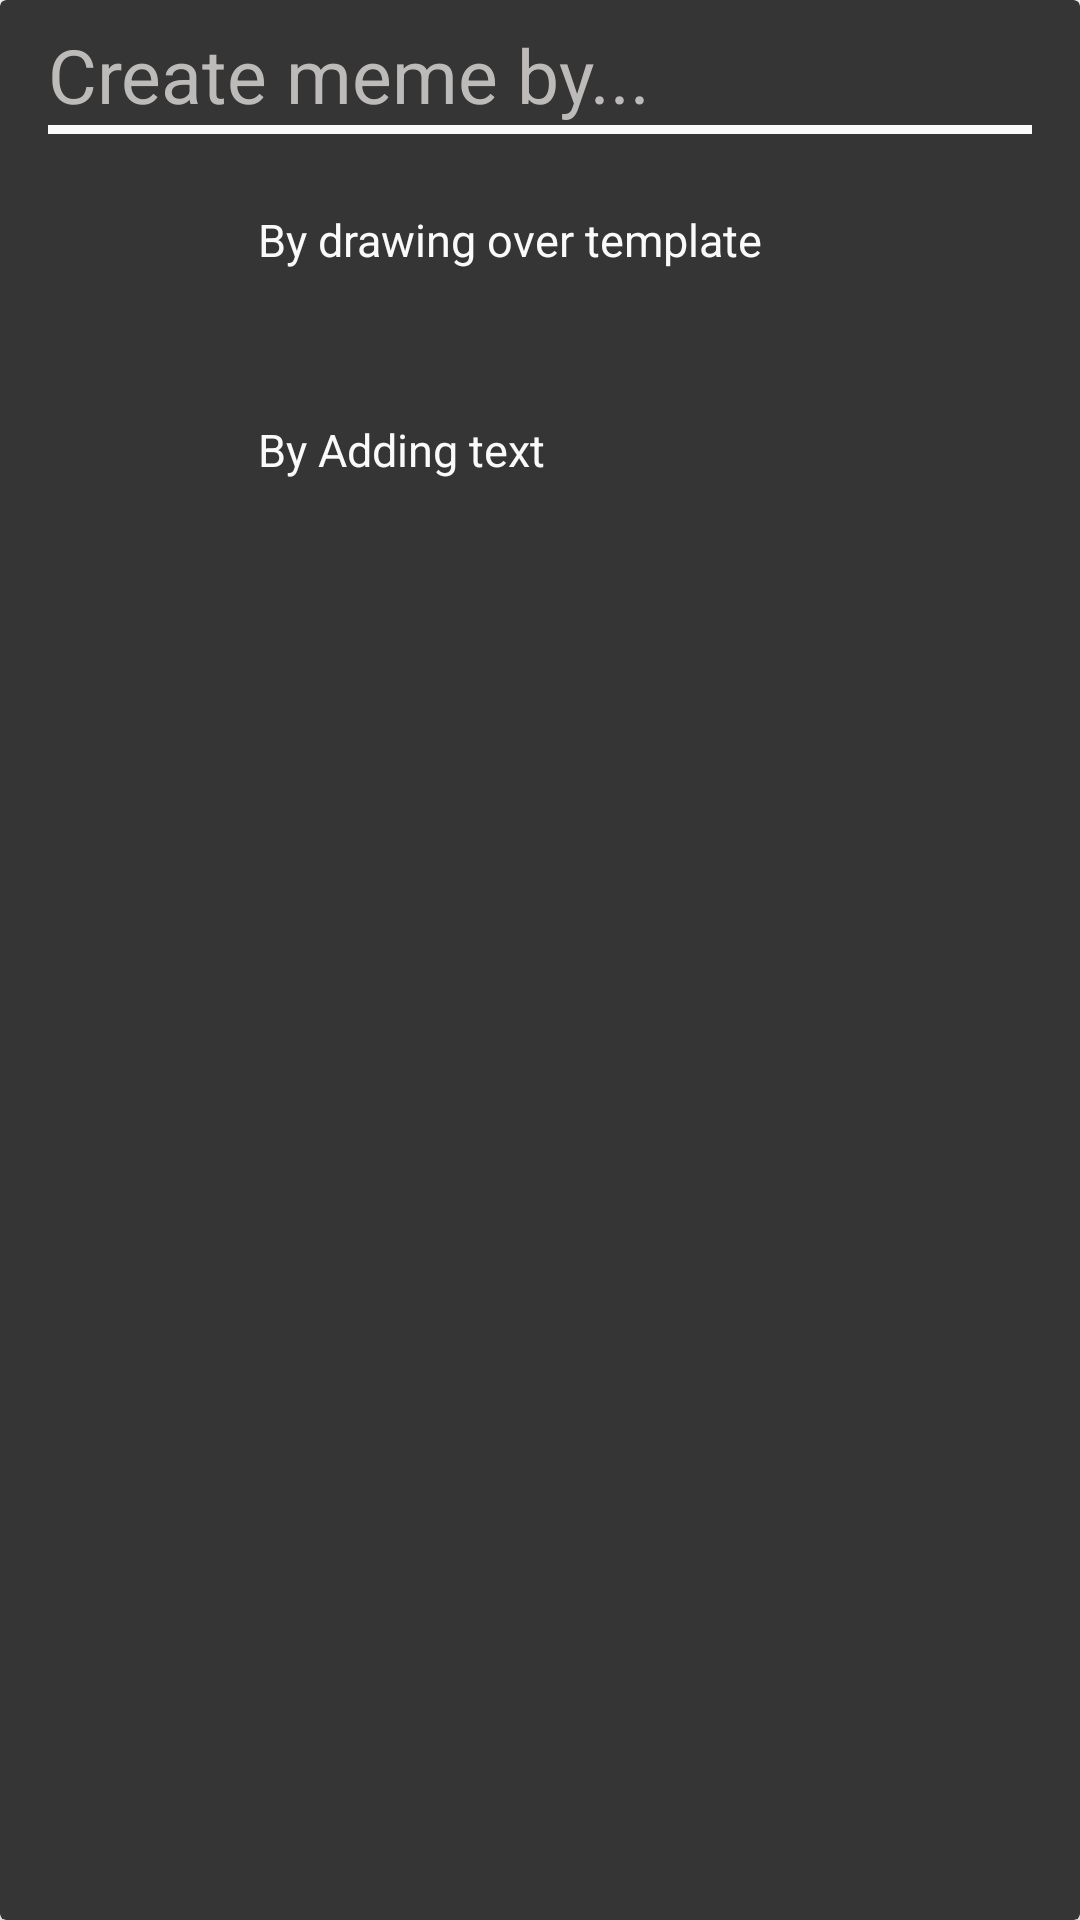

The Android layout XML behind this screen, and the referenced resources:
<!-- AndroidManifest.xml: application theme Theme.MemeFactoryMine -->
<!-- res/layout/dialog_meme_create_option.xml -->
<?xml version="1.0" encoding="utf-8"?>
<androidx.cardview.widget.CardView
    android:layout_width="wrap_content"
    android:layout_height="wrap_content"
    app:cardBackgroundColor="@color/darkGrey"
    xmlns:app="http://schemas.android.com/apk/res-auto"
    xmlns:android="http://schemas.android.com/apk/res/android">
    <RelativeLayout
        android:layout_marginHorizontal="8dp"
        android:layout_width="match_parent"
        android:layout_height="match_parent"
        android:padding="8dp"
        android:orientation="vertical">

        <TextView
            android:id="@+id/tvTitle"
            android:layout_width="wrap_content"
            android:layout_height="wrap_content"
            android:text="Create meme by..."
            android:textColor="@color/grey"
            android:textSize="25sp" />

        <View
            android:id="@+id/viewSeparatorDialog"
            android:layout_width="match_parent"
            android:layout_height="3dp"
            android:layout_below="@id/tvTitle"
            android:background="@color/white" />

        <androidx.constraintlayout.widget.ConstraintLayout
            android:id="@+id/clDraw"
            android:layout_width="match_parent"
            android:layout_height="wrap_content"
            android:layout_below="@id/viewSeparatorDialog"
            android:layout_marginVertical="5dp">

            <ImageView
                android:id="@+id/ivCreateMemeByDrawing"
                android:layout_width="60dp"
                android:layout_height="60dp"
                android:src="@drawable/ic_baseline_draw_24"
                app:layout_constraintBottom_toBottomOf="parent"
                app:layout_constraintStart_toStartOf="parent"
                app:layout_constraintTop_toTopOf="parent" />

            <TextView
                android:layout_width="wrap_content"
                android:layout_height="wrap_content"
                android:layout_marginStart="10dp"
                android:textColor="@color/white"
                android:textSize="15sp"
                android:text="By drawing over template"
                app:layout_constraintBottom_toBottomOf="parent"
                app:layout_constraintLeft_toRightOf="@id/ivCreateMemeByDrawing"
                app:layout_constraintTop_toTopOf="parent" />
        </androidx.constraintlayout.widget.ConstraintLayout>

        <androidx.constraintlayout.widget.ConstraintLayout
            android:id="@+id/clText"
            android:layout_width="match_parent"
            android:layout_height="wrap_content"
            android:layout_below="@id/clDraw"
            android:layout_marginVertical="5dp">

            <ImageView
                android:id="@+id/ivCreateMemeByAddinText"
                android:layout_width="60dp"
                android:layout_height="60dp"
                android:src="@drawable/ic_baseline_text_fields_24"
                app:layout_constraintBottom_toBottomOf="parent"
                app:layout_constraintStart_toStartOf="parent"
                app:layout_constraintTop_toTopOf="parent" />

            <TextView
                android:layout_width="wrap_content"
                android:layout_height="wrap_content"
                android:layout_marginStart="10dp"
                android:text="By Adding text"
                android:textColor="@color/white"
                android:textSize="15sp"
                app:layout_constraintBottom_toBottomOf="parent"
                app:layout_constraintLeft_toRightOf="@id/ivCreateMemeByAddinText"
                app:layout_constraintTop_toTopOf="parent" />
        </androidx.constraintlayout.widget.ConstraintLayout>



    </RelativeLayout>
</androidx.cardview.widget.CardView>
<!-- resources referenced by this layout -->
<resources>
  <color name="darkGrey">#353535</color>
  <color name="grey">#BDBABA</color>
  <color name="white">#FAFAFA</color>
  <style name="Theme.MemeFactoryMine" parent="Theme.MaterialComponents.DayNight.NoActionBar">
          
          <item name="colorPrimary">@color/purple_500</item>
          <item name="colorPrimaryVariant">@color/purple_700</item>
          <item name="colorOnPrimary">@color/white</item>
          
          <item name="colorSecondary">@color/teal_200</item>
          <item name="colorSecondaryVariant">@color/teal_700</item>
          <item name="colorOnSecondary">@color/black</item>
          
          <item name="android:statusBarColor" tools:targetApi="l">@color/black</item>
          <item name="drawerArrowStyle">@style/DrawerIcon</item>
  
          
      </style>
  <color name="purple_500">#FF6200EE</color>
  <color name="purple_700">#FF3700B3</color>
  <color name="teal_200">#7A7E7D</color>
  <color name="teal_700">#FF018786</color>
  <color name="black">#FF000000</color>
  <style name="DrawerIcon" parent="Widget.AppCompat.DrawerArrowToggle">
          <item name="color">@color/white</item>
      </style>
</resources>
